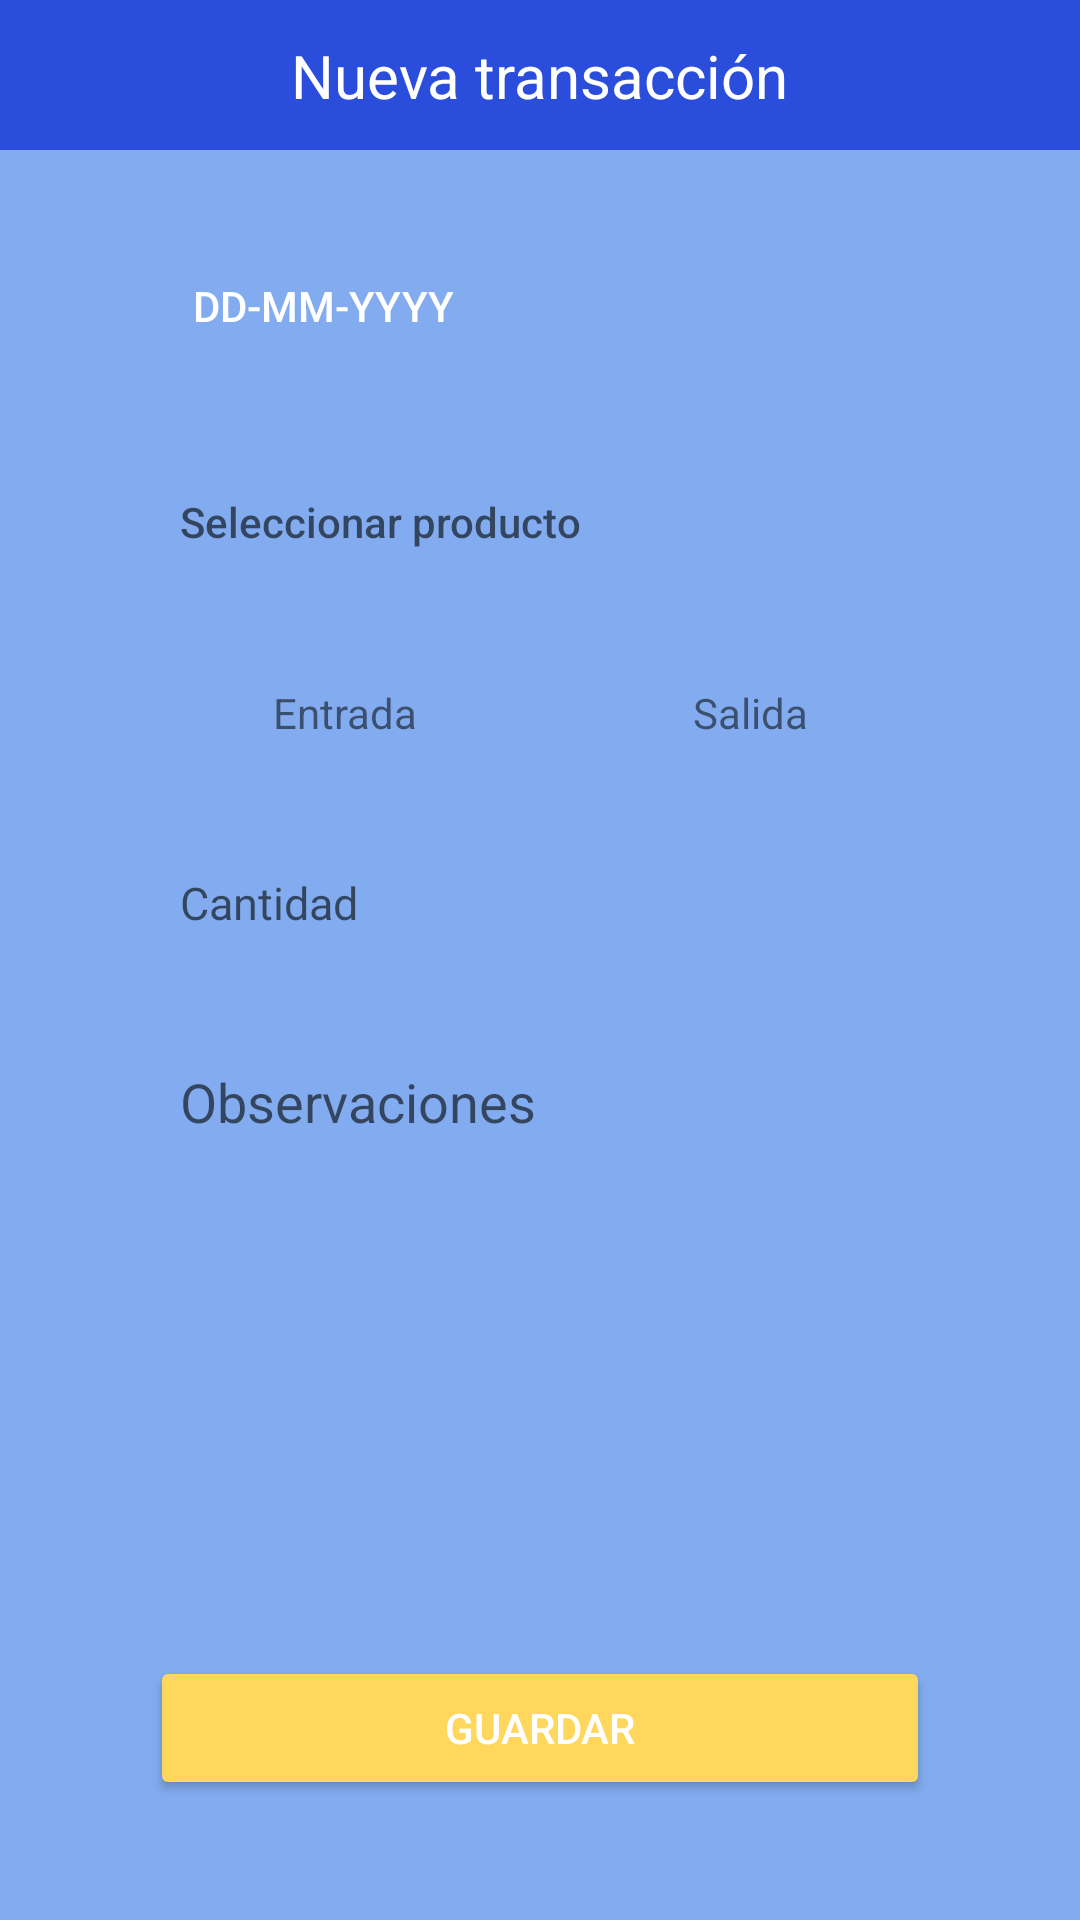

Here is an Android app screen rendered from its layout file. Give the layout XML and the strings, colors and styles it references.
<!-- AndroidManifest.xml: application theme Theme.LINVENTARIO -->
<!-- res/layout/activity_new_transaction.xml -->
<?xml version="1.0" encoding="utf-8"?>
<androidx.constraintlayout.widget.ConstraintLayout xmlns:android="http://schemas.android.com/apk/res/android"
    xmlns:app="http://schemas.android.com/apk/res-auto"
    xmlns:tools="http://schemas.android.com/tools"
    android:layout_width="match_parent"
    android:layout_height="match_parent"
    tools:context=".newTransactionActivity"
    android:background="@color/blueLight_linventario">

    <Button
        android:id="@+id/btn_saveNewProduct2"
        android:layout_width="match_parent"
        android:layout_height="wrap_content"
        android:layout_marginHorizontal="50dp"
        android:layout_marginBottom="40dp"
        android:backgroundTint="@color/yellow_linventario"
        android:text="Guardar"
        android:textColor="@color/white"
        app:layout_constraintBottom_toBottomOf="parent"
        app:layout_constraintEnd_toEndOf="parent"
        app:layout_constraintHorizontal_bias="0.494"
        app:layout_constraintStart_toStartOf="parent"
        app:layout_constraintTop_toBottomOf="@+id/tb_descripcion2"
        app:layout_constraintVertical_bias="1.0" />

    <EditText
        android:id="@+id/tb_descripcion2"
        android:layout_width="match_parent"
        android:layout_height="100dp"
        android:layout_marginHorizontal="50dp"
        android:layout_marginTop="20dp"
        android:background="@drawable/inputtext"
        android:ems="10"
        android:gravity="start|top"
        android:hint="Observaciones"
        android:inputType="textMultiLine"
        android:padding="10dp"
        app:layout_constraintEnd_toEndOf="parent"
        app:layout_constraintHorizontal_bias="0.494"
        app:layout_constraintStart_toStartOf="parent"
        app:layout_constraintTop_toBottomOf="@+id/tb_codigo2" />

    <Button
        android:id="@+id/btn_seleccionProducto"
        android:layout_width="match_parent"
        android:layout_height="wrap_content"
        android:layout_marginHorizontal="50dp"
        android:layout_marginTop="24dp"
        android:textAlignment="viewStart"
        android:background="@drawable/inputtext"
        android:textColor="@color/gray"
        android:hint="Seleccionar producto"
        android:padding="10dp"
        app:layout_constraintEnd_toEndOf="parent"
        app:layout_constraintHorizontal_bias="0.505"
        app:layout_constraintStart_toStartOf="parent"
        app:layout_constraintTop_toBottomOf="@+id/dtp_fechaExpira2" />

    <Button
        android:id="@+id/dtp_fechaExpira2"
        android:layout_width="134dp"
        android:layout_height="48dp"
        android:layout_marginTop="28dp"
        android:backgroundTint="@color/yellow_linventario"
        android:text="DD-MM-YYYY"
        android:background="@drawable/inputtext"
        android:textAllCaps="false"
        android:textColor="@color/white"
        app:layout_constraintEnd_toEndOf="parent"
        app:layout_constraintHorizontal_bias="0.18"
        app:layout_constraintStart_toStartOf="parent"
        app:layout_constraintTop_toBottomOf="@+id/shapeableImageView2" />

    <com.google.android.material.imageview.ShapeableImageView
        android:id="@+id/shapeableImageView2"
        android:layout_width="match_parent"
        android:layout_height="50dp"
        android:background="@drawable/topbar"
        app:layout_constraintEnd_toEndOf="parent"
        app:layout_constraintHorizontal_bias="1.0"
        app:layout_constraintStart_toStartOf="parent"
        app:layout_constraintTop_toTopOf="parent" />

    <TextView
        android:id="@+id/textView3"
        android:layout_width="wrap_content"
        android:layout_height="wrap_content"
        android:text="Nueva transacción"
        android:textColor="@color/white"
        android:textSize="20sp"
        app:layout_constraintBottom_toBottomOf="@+id/shapeableImageView2"
        app:layout_constraintEnd_toEndOf="parent"
        app:layout_constraintStart_toStartOf="@+id/shapeableImageView2"
        app:layout_constraintTop_toTopOf="@+id/shapeableImageView2" />

    <EditText
        android:id="@+id/tb_codigo2"
        android:layout_width="match_parent"
        android:layout_height="48dp"
        android:layout_marginHorizontal="50dp"
        android:layout_marginTop="20dp"
        android:background="@drawable/inputtext"
        android:ems="10"
        android:hint="Cantidad"
        android:inputType="number"
        android:padding="10dp"
        android:textSize="15dp"
        app:layout_constraintEnd_toEndOf="parent"
        app:layout_constraintHorizontal_bias="0.505"
        app:layout_constraintStart_toStartOf="parent"
        app:layout_constraintTop_toBottomOf="@+id/linearLayout" />

    <LinearLayout
        android:id="@+id/linearLayout"
        android:layout_width="match_parent"
        android:layout_height="wrap_content"
        android:layout_marginHorizontal="50dp"
        android:layout_marginTop="20dp"
        android:orientation="horizontal"
        app:layout_constraintEnd_toEndOf="parent"
        app:layout_constraintHorizontal_bias="0.494"
        app:layout_constraintStart_toStartOf="parent"
        app:layout_constraintTop_toBottomOf="@+id/btn_seleccionProducto">

        <TextView
            android:id="@+id/textView6"
            android:layout_width="wrap_content"
            android:layout_height="wrap_content"
            android:layout_weight="1"
            android:text="Entrada"
            android:textAlignment="center"
            android:background="@drawable/shape_white2"
            android:padding="10dp"
            android:layout_marginRight="5dp"

            />

        <TextView
            android:id="@+id/textView5"
            android:layout_width="wrap_content"
            android:layout_height="wrap_content"
            android:layout_weight="1"
            android:text="Salida"
            android:background="@drawable/shape_white2"
            android:textAlignment="center"
            android:padding="10dp"
            android:layout_marginLeft="5dp"/>

    </LinearLayout>

</androidx.constraintlayout.widget.ConstraintLayout>
<!-- resources referenced by this layout -->
<resources>
  <color name="blueLight_linventario">#82ACEF</color>
  <color name="gray">#4D4D4D</color>
  <color name="white">#FFFFFFFF</color>
  <color name="yellow_linventario">#FFD75C</color>
  <!-- drawable topbar (drawable) -->
  <?xml version="1.0" encoding="utf-8"?>
  <shape xmlns:android="http://schemas.android.com/apk/res/android">
      <solid
          android:color="@color/blue_linventario"
          />
      <corners
          android:radius="0dp"
          />
  </shape>
  <style name="Theme.LINVENTARIO" parent="Theme.MaterialComponents.DayNight.NoActionBar">
          
          <item name="colorPrimary">@color/purple_500</item>
          <item name="colorPrimaryVariant">@color/purple_700</item>
          <item name="colorOnPrimary">@color/white</item>
          
          <item name="colorSecondary">@color/teal_200</item>
          <item name="colorSecondaryVariant">@color/teal_700</item>
          <item name="colorOnSecondary">@color/black</item>
          
          <item name="android:statusBarColor" tools:targetApi="l">?attr/colorPrimaryVariant</item>
          
      </style>
  <color name="blue_linventario">#2B4DDB</color>
  <color name="purple_500">#FF6200EE</color>
  <color name="purple_700">#FF3700B3</color>
  <color name="teal_200">#FF03DAC5</color>
  <color name="teal_700">#FF018786</color>
  <color name="black">#FF000000</color>
</resources>
